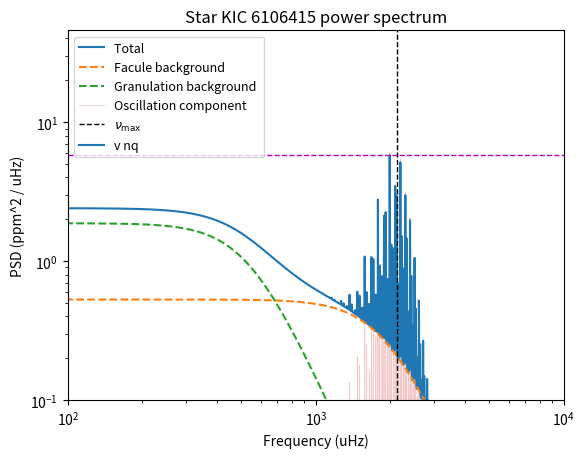
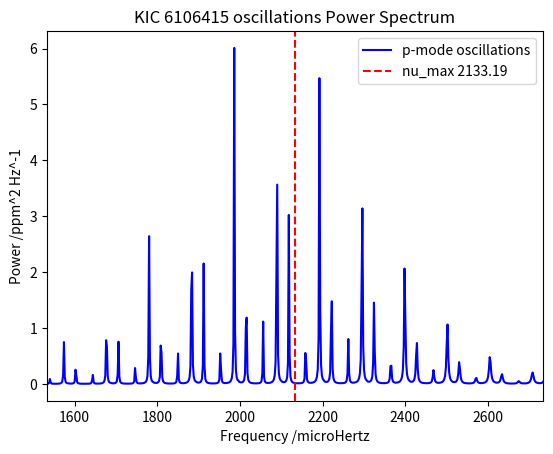

The matplotlib source for these figures, in order:
# -*- coding: utf-8 -*-
"""
Created on Thu Jan 29 15:37:38 2026

@author: mxt216

"""


import numpy as np
# from numpy.polynomial import Polynomial
import matplotlib.pyplot as plt

class power_spectrum:
    
    
    def __init__(self,star_mass, star_radius, star_teff, sun_granulation_tau, sun_granulation_sigma,  sun_facule_tau = 1, sun_facule_sigma = 1, v_nq = 25):
        """
        Intalises the class, calculates paramters which are always used 

        Parameters
        ----------
        star_mass : int
            mass of star in solar masses .
        star_radius : int
            radius of star in solar radii.
        star_teff : int
            effective temperautre of star in kelvin.
        sun_granulation_tau : int
            characteristic time scale of granulation, or just get the first background component for the sun. In seconds
        sun_granulation_sigma : int
            rms ampltiude of granulation, or just get the first background component for the sun. in ppm 
        sun_facule_tau : int, optional
           characteristic time scale of facule, or just get the second background component for the sun. In seconds. 
            The default is 1.
        sun_facule_sigma : int, optional
            rms ampltiude of facule, or just get the second background component for the sun . in ppm 
            . The default is 1.
        v_nq : int, optional
            Nyquist frequency of the simulated observation. The default is 1.
            Calculated outside of the class as a constant.
            Telescope / camera dependent 

        Returns
        -------
        None.

        """
        

        
        
        
        
        #sun constants
        
        self.sun_nu_max = 3090 #nu max of sun
        self.sun_teff = 5770
        
        self.sun_granulation_tau = float(sun_granulation_tau)
        self.sun_granulation_sigma = float(sun_granulation_sigma)
        
        self.sun_facule_tau = float(sun_facule_tau)
        self.sun_facule_sigma = float(sun_facule_sigma)
        
        self.v_nq = float(v_nq) #nyquist frequency in seconds 
        
        
        #self.sun_supergranulation_tau = float(sun_supergranulation_tau) #default value is best i could find from research: https://ui.adsabs.harvard.edu/abs/2018LRSP...15....6R/abstract#:~:text=Rieutord%2C%20Michel-,Abstract,a%20selection%20of%20recent%20findings. <-- see chapter about timescales
        #self.sun_supergranulation_sigma = float(sun_supergranulation_sigma) #same again, different source: https://www.researchgate.net/profile/P-Palle/publication/234514213_A_measurement_of_the_background_solar_velocity_spectrum/links/00b495177361416eba000000/A-measurement-of-the-background-solar-velocity-spectrum.pdf
        
        self.sun_max_rms_amplitude = 2.1  
        
        
        
        #line space constants
        
        self.freq_powerspectrum_uHz = np.linspace(0.1, 100000, 50000) #range of frequencies where power spectrum is evaluated
        self.angular_degree = np.linspace(0,3,4) #List of angular degrees l for oscillations 
        self.radial_mode = np.linspace(0,30,31) #list of radial modes n for oscillations
        
        self.visibilites = [1, 1.505, 0.620, 0.075] #
        
        
        
        #star properties 
        
        #change to be input from catalogue when class is called
        self.star_name = star_name
        self.star_mass = float(star_mass)
        self.star_radius =  float(star_radius)
        self.star_teff = float(star_teff)
        
        
        #calculatuting star properties
        
        self.nyquist = self.calc_nyquist_term()
        
        self.nu_max_ratio = self.calc_nu_max_ratio() #vmax ratio 
        self.star_nu_max = self.nu_max_ratio * self.sun_nu_max #vmax of star 
        
        self.luminosity_ratio = self.calc_luminosity_ratio() #ratio of star luminosity to sun
        
        self.tau_ratio = self.calc_tau_ratio() #granulation time scale         
        self.sigma_ratio = self.calc_sigma_ratio()
        
        #self.star_property_list = [[self.sun_granulation_sigma, self.sun_granulation_tau],[self.sun_facule_sigma, self.sun_facule_tau],[self.sun_supergranulation_sigma, self.sun_supergranulation_tau]]
        
        #oscillation stuff
        self.sun_delta_nu = 135.1
        self.epsilon= 1.55
        
        self.star_delta_nu = self.sun_delta_nu * (self.star_mass**0.5) * (self.star_radius**(-1.5))
        
        self.max_rms_amplitude_radial_ratio = self.calc_maximum_rms_amplitude_radial_ratio()
        self.star_max_rms_amplitude_radial = self.max_rms_amplitude_radial_ratio *  self.sun_max_rms_amplitude
        
        self.star_standev_envelop = self.calc_envelope_width()
        
        
        #line width constants from paper
        self.alpha = self.calc_width_parameter(2.95, 0.39)
        self.width_alpha = self.calc_width_parameter(3.08, 3.32)
        self.delta_width_dip = self.calc_width_parameter(-0.47, 0.62)
        self.W_dip = self.calc_width_parameter(4637, -141)
        self.nu_dip = self.calc_width_parameter(2984, 60)
        
        
    #Background models wrapper functions
        
    def theoretical_sigma_tau(self, model = "karoff"):
        """
        Compares the different models of granulation for a sigma, tau etc caluclated using theoreitcal scaling relationships

        Parameters
        ----------
        model : string, optional
            Decides on which model is used. The default is "karoff".
            "karoff" refers to model described in C. Karoff 2013, the first two terms of equation 2
            "ball" refers to the model described in Warrick H. Ball 2018, equation 23 
            "Kallinger" refers to the model described in Kallinger et al: The connection between stellar granulation and oscillations. Equaation 2 model F, sumation terms only 

        Returns
        -------
        granulation_component : array
            The component of the background spectrum due to granulation.
        facule_component : array
            The component of the backgroudn spectrum due to facule.

        """
        
        
        
        if model == "karoff":
            
            star_granulation_tau = self.tau_ratio * self.sun_granulation_tau
            star_granulation_sigma = self.sigma_ratio * self.sun_granulation_sigma
            
            star_facule_sigma = self.sigma_ratio * self.sun_facule_sigma
            star_facule_tau = self.tau_ratio * self.sun_facule_tau
            
            
            
            print("Theory calculated values")
            print(f"star granulation sigma {star_granulation_sigma}, star granulation tau {star_granulation_tau}")        
            print(f"star facule sigma {star_facule_sigma}, star facule tau {star_facule_tau}") 
            
            granulation_component, facule_component = self.calc_karoff_granulation_facule_model(star_granulation_sigma, star_granulation_tau, star_facule_sigma, star_facule_tau)
        
        elif model == 'ball':
            
            star_granulation_tau = self.tau_ratio * self.sun_granulation_tau
            star_granulation_sigma = self.sigma_ratio * self.sun_granulation_sigma
            
            
            granulation_component =  self.calc_granulation_psd_ball(star_granulation_sigma, star_granulation_tau)
            facule_component = 0 #measure to get code to run, unsure if correct
            
        elif model == "Kallinger":
            
            a,  b_1, b_2 = self.calc_scaling_values_kalinger() #calculates sigma, tau for both components of kallinger model using scaling relationships
                
            granulation_component, facule_component = self.calc_kallinger_model(a, b_1, b_2)
            
            
        else:
            
            granulation_component, facule_component = self.multi_component(star_granulation_sigma, star_granulation_tau, star_facule_sigma, star_facule_tau)


        #granulation_component = granulation_component * self.nyquist      
        #facule_component = facule_component * self.nyquist

    
        return granulation_component, facule_component
    
    
    def model_comparison(self):
        """
        

        Returns
        -------
        model_1_granulation_component : TYPE
            DESCRIPTION.
        model_1_facule_component : TYPE
            DESCRIPTION.
        star_granulation_sigma_1 : TYPE
            DESCRIPTION.
        star_granulation_tau_1 : TYPE
            DESCRIPTION.
        star_facule_tau_1 : TYPE
            DESCRIPTION.
        model_2_granulation_component : TYPE
            DESCRIPTION.
        model_2_facule_component : TYPE
            DESCRIPTION.
        star_granulation_sigma_2 : TYPE
            DESCRIPTION.
        star_facule_sigma_2 : TYPE
            DESCRIPTION.
        star_granulation_tau_1 : TYPE
            DESCRIPTION.
        star_facule_tau_1 : TYPE
            DESCRIPTION.

        """
        
        a,  b_1, b_2 = self.calc_scaling_values_kalinger() #calculates sigma, tau for both components of kallinger model using scaling relationships    
        
        model_1_granulation_component, model_1_facule_component =  self.calc_kallinger_model(a, b_1, b_2)
        
        star_granulation_sigma_1 = a
        star_facule_sigma_1 = a
        
        star_granulation_tau_1 = 1 / (2 * np.pi * b_1)
        star_facule_tau_1 = 1 / (2 * np.pi * b_2)

        
        
        star_granulation_tau_2 = self.tau_ratio * self.sun_granulation_tau
        star_granulation_sigma_2 = self.sigma_ratio * self.sun_granulation_sigma
        
        star_facule_sigma_2 = self.sigma_ratio * self.sun_facule_sigma
        star_facule_tau_2 = self.tau_ratio * self.sun_facule_tau
        
        model_2_granulation_component, model_2_facule_component =  self.calc_karoff_granulation_facule_model(star_granulation_sigma_2, star_granulation_tau_2, star_facule_sigma_2, star_facule_tau_2)
        
        
        return model_1_granulation_component, model_1_facule_component, star_granulation_sigma_1, star_granulation_tau_1, star_facule_tau_1, model_2_granulation_component, model_2_facule_component,  star_granulation_sigma_2, star_facule_sigma_2, star_granulation_tau_1, star_facule_tau_1

        
            
            
        
        
    def defined_sigma_tau(self, star_granulation_sigma, star_granulation_tau, star_facule_sigma = 1, star_facule_tau = 1, model = "karoff"):
        """
        Compares the different models of granulation for a sigma, tau etc  using given values. Ie from a paper / test values
        
        Note that not all models acount for facule.

        Parameters
        ----------
        star_granulation_sigma : float
            sigma of granulation of the star.
        star_granulation_tau : float
            tau tiem scale of granulation of the star.
        star_facule_sigma : float, optional
            sigma of facule of the star. The default is 1.
        star_facule_tau : float, optional
            DESCRIPTION. The default is 1.
        model : string, optional
            Decides on which model is used. The default is "karoff".
            "karoff" refers to model described in C. Karoff 2013, the first two terms of equation 2
            "ball" refers to the model described in Warrick H. Ball 2018, equation 23 


        Returns
        -------
        granulation_component : array
            The component of the background spectrum due to granulation.
        facule_component : array
            The component of the backgroudn spectrum due to facule.


        """
        
        
        
        if model == "karoff":
            
            print("Practical defiend values ")
            print(f"star granulation sigma {star_granulation_sigma}, star granulation tau {star_granulation_tau}")        
            print(f"star facule sigma {star_facule_sigma}, star facule tau {star_facule_tau}") 
            
            granulation_component, facule_component = self.calc_karoff_granulation_facule_model(star_granulation_sigma, star_granulation_tau, star_facule_sigma, star_facule_tau)
            
        
        elif model == "ball":
            
            granulation_component, facule_component = self.calc_granulation_psd_ball(star_granulation_sigma, star_granulation_tau)
        
        else:
            
            granulation_component, facule_component = self.multi_component(star_granulation_sigma, star_granulation_tau, star_facule_sigma, star_facule_tau)
        
            
        
        return granulation_component, facule_component
        


        
        
    def multi_component(self, star_granulation_sigma, star_granulation_tau, star_facule_sigma, star_facule_tau):
        """
        Models the background due to granulation and facule as two components that take an identical form. One from granulation, one from facule
        Not used, just an escape function for model selection 

        Returns
        -------
        total_background : array
            Total backgorund pSD due to all background components
        facule_component : array
            facule component of background PSD
            

        """
       
        
      
        
        granulation_component = self.calc_component_psd( star_granulation_sigma, star_granulation_tau)
        
        facule_component = self.calc_component_psd( star_facule_sigma, star_facule_tau)
        
        
        return  granulation_component, facule_component
    
    def multi_component_scalable(self):
        """
        Not used atm 
        multi_component but via for loop. 
        

        Returns
        -------
        total_background : array
            Total backgorund pSD due to all background components

        """       
        
        mylist = []
        
        for i in self.star_property_list:
            background_component = self.calc_component_psd(i[0] * self.sigma_ratio, i[1] * self.tau_ratio)
            mylist.append(background_component)
        
        return mylist
    
    #Different background models
    
    def calc_nyquist_term(self):
        """
        Calculates the nyquist frequency term from kallinger paper equation 1. 
        Is the η term in equation 2. 

        Returns
        -------
        nyquist : array
            Value of nyquist equation at each frequency in lin space .

        """
        
        x = self.freq_powerspectrum_uHz * (np.pi / (2*v_nq))
        
        # nyquist = np.sinc(x / np.pi) #unnormalised sinc function, according to np documentation
        nyquist = np.sinc(x) #normalised sinc function, apparently the correct one 
        
        return nyquist
        
        
        
    
    
    def calc_kallinger_model(self, a, b_1, b_2):
        """
        Kallinger 2014 model of background granulation / other stuff. Equation 2 model f. Two loretnz functions with a fixed power of 4, with two seperate sigmas, taus etc
        
            
        P(v) = xi * (a^2 / b_1 ) / (1 + (v/b_1)^4) + xi * (a^2 / b_2 ) / (1 + (v/b_2)^4)
        
        granulation_component refers to the first term above. Facule is the 2nd term. 
        
        ai = rms amplitude (sigma) of ith component
        bi = (1 / 2 pi tau), tau = characteristic timescale 
            
            
            
            


        Returns
        -------
        granulation_component : array
            The component of the background spectrum due to granulation.
        facule_component : array
            The component of the backgroudn spectrum due to facule.

        """
        
        freq_uHz = np.asarray(self.freq_powerspectrum_uHz)
        #freq_Hz = freq_uHz * 1e-6
        
        xi = 2 * np.sqrt(2) / np.pi#normalisation factor, defined in paper 
        
        granulation_component = (xi * ((a**2)/b_1))/ (1 + (freq_uHz / b_1)**4)
        facule_component = (xi * ((a**2)/b_2))/ (1 + (freq_uHz / b_2)**4)
        
        return granulation_component, facule_component
        
        
    
    def calc_karoff_granulation_facule_model(self,  star_granulation_sigma, star_granulation_tau, star_facule_sigma, star_facule_tau):
        """
        Granulation and facule model according to Karoff 2013

        Parameters
        ----------
        star_granulation_sigma : TYPE
            DESCRIPTION.
        star_granulation_tau : TYPE
            DESCRIPTION.
        star_facule_sigma : TYPE
            DESCRIPTION.
        star_facule_tau : TYPE
            DESCRIPTION.

        Returns
        -------
        granulation_component : TYPE
            DESCRIPTION.
        facule_component : TYPE
            DESCRIPTION.

        """

         

        
        freq_uHz = np.asarray(self.freq_powerspectrum_uHz)
        freq_Hz = freq_uHz * 1e-6
        
        granulation_component = (3.47 * (star_granulation_sigma**2)*star_granulation_tau)/(1+(2*np.pi*freq_Hz * star_granulation_tau)**3.5)
        facule_component = (6.20 * (star_facule_sigma**2)*star_facule_tau)/(1+(2*np.pi*freq_Hz * star_facule_tau)**6.2)
        
        granulation_component = granulation_component * 1e-6
        facule_component = facule_component * 1e-6
        
        return granulation_component, facule_component
    
    def calc_granulation_psd_ball(self, star_granulation_sigma, star_granulation_tau):
        """
        
        Ball  2018 model fo granulation         
        Calculates power spectrum value at an array of given frequencies using  equation 23 from Ball et al
            P(ν) = 4*sigma^2*tau / (1 + (2πνtau)^2)
            
        Returns array of power spectrum values at each frequency
            
        Has to be done in Hz because the term (2πνtau)^2) needs to be unitless, therefore the frequency needs to be s^-1 to cancel tau s


        Parameters
        ----------
        freq_uHz : array
            Frequency input array in microHz 
        tau_gran_s : float
            Granulation timescale in seconds
        sigma_gran : float
            Granulation amplitude of given star

        Returns
        -------
        psd_per_uHz : array
            power spectrum evaluated at microHz
        """
        freq_uHz = np.asarray(self.freq_powerspectrum_uHz)
        freq_Hz = freq_uHz * 1e-6

        demominator_power  = 4
        
        psd_per_Hz = (4.0 * (star_granulation_sigma ** 2) * star_granulation_tau) / (1.0 + (2.0 * np.pi * freq_Hz * star_granulation_tau) ** demominator_power)
        psd_per_uHz = psd_per_Hz * 1e-6 #converts to uHz 
        return psd_per_uHz
    
    def calc_component_psd(self, star_sigma, star_tau):
        """
        Calculates the power spectrum of one compoment of the background model. 
        The component depends on the variables passed in when the function is called
        ie: facule or granulaion
        
        Calculates power spectrum value at an array of given frequencies using  equation 23 from Ball et al
            P(ν) = 4*sigma^2*tau / (1 + (2πνtau)^2)
            
        Returns array of power spectrum values at each frequency
            
        Has to be done in Hz because the term (2πνtau)^2) needs to be unitless, therefore the frequency needs to be s^-1 to cancel tau s

        Parameters
        ----------
        star_sigma : float
            amplitude of background component.
        star_tau : float
            time scale of background compoment.

        Returns
        -------
        psd_per_uHz : array
            power spectrum evaluated at each frequency for specific background component microHz

        """
        
        freq_uHz = np.asarray(self.freq_powerspectrum_uHz)
        freq_Hz = freq_uHz * 1e-6
        
        demominator_power  = 4

        psd_per_Hz = (4.0 * (star_sigma ** 2) * star_tau) / (1.0 + (2.0 * np.pi * freq_Hz * star_tau) ** demominator_power)

        
        psd_per_uHz = psd_per_Hz * 1e-6
        
        return psd_per_uHz

    #Star properties calculator         
    
    def calc_nu_max_ratio(self):
        """
        Calculate nu_max ratio using scaling relationship

        
        nu_max / nu_max_sun = (M/Msun) * (R/Rsun)^(-2) * (Teff/Teff_sun)^(-1/2)

        Parameters
        ----------
        mass_star : float
            Stellar mass in solar masses
        r_star : float
            Stellar radius in solar radii
        teff_star : float
            Effective temperature in Kelvin

        Returns
        -------
        nu_max : float
            nu_max in microHz
        """
                
        nu_max_ratio =  (self.star_mass / (self.star_radius**2)) * (self.star_teff / self.sun_teff) ** (-0.5)

        return nu_max_ratio
    
    def calc_scaling_values_kalinger(self):
        """
        Calculates the different components of the kalinger model for the given star using the relationships given in table 2
        ai = rms amplitude (sigma) of ith component
        bi = (1 / 2 pi tau), tau = characteristic timescale 
        
        Note with the model, each component isn't specified as being due to facule or granulation. Just keeping with variable naming schemes 
        
        Note the paper says granulation_sigma = facule_sigma and has only 1 rms amplitude
        Scaling relationships as given in kallinger paper table 2

        Returns
        -------
        a : float
            rms amplitude (sigma) of both components.
        b_1 : float
            term related to characteristic timesclale of the first background component. micro sec
        b_2 : float
            term related to characteristic timesclale of the second background component.

        """
        
        
        
        
        #a = 3382 * (self.star_nu_max)**(-0.609) #a == sigma_granulation, without mass term
        #print(f"a without mass {a}")

        a = 3710 * ((self.star_nu_max)**(-0.613)) * ((self.star_mass)**(-0.26)) #with mass term 

        b_1 = 0.317 * (self.star_nu_max)**(0.970)
        b_2 = 0.948 * (self.star_nu_max)**(0.992)
        print(f"b_1  {b_1}")
        print(f"b_2  {b_2}")


        
        """
        print("Theory calculated values")
        print(f"star granulation sigma {star_granulation_sigma}, star granulation tau {1 / (2 * np.pi * b_1 * 10**-6)}")        
        print(f"star facule sigma {star_granulation_sigma}, star facule tau {1 / (2 * np.pi * b_2 * 10**-6)}") 
        """
        
        return a, b_1, b_2
        
    def calc_luminosity_ratio(self):
        """
        Compute luminosity ratio L/Lsun using 
       
            L/Lsun = (R/Rsun)^2 * (Teff/Teff_sun)^4

        
        Parameters
        ----------
        
        star_radius : float
            Stellar radius in solar radii
        star_teff : float
            Effective temperature in Kelvin

        Returns
        -------
        luminosity_ratio :float
            Luminosity ratio L/Lsun
        """
        
        luminosity_ratio = (self.star_radius**2) * (self.star_teff / self.sun_teff) ** 4
        
        return luminosity_ratio
    
    def calc_tau_ratio(self):
        """
        Calculate timescale of a background component 
            

    

        Parameters
        ----------
        nu_max_star_uHz : float
            nu_max for the star in microHz

        Returns
        -------
        tau_ratio : float
            time scale ratio of background component
        """
        
        tau_ratio =  (self.nu_max_ratio) ** (-1) #changed ratio

        return tau_ratio
        
    def calc_sigma_ratio(self):
        """
        Calculates amplitude ratio using scaling relationship to remove constants from proportionallity constant. Ball et al equation 22 for proportional relationship for granulation
        

        Scaling relationship of granulation amplitude,
            sigma_star/ sigma_sun =
                (L/Lsun)^2 * (M/Msun)^(-3) * (Teff/Teff_sun)^(-5.5) * (nu_max/nu_max_sun)
                
        

       

        Parameters
        ----------
        nu_max_ratio : float
            Ratio fo nu max of star to sun 
        luminosity_ratio : float
            L/Lsun
        star_mass : float
            Stellar mass in solar masses
        star_teff : float
            Effective temperature in Kelvin
        

        Returns
        -------
        sigma_ratio : float
            ratio of background amplitude in star to sun
        """
        
        

        sigma_ratio = (self.luminosity_ratio ** 2) * (self.star_mass ** -3) * (self.star_teff / self.sun_teff) ** (-5.5) * (self.nu_max_ratio) #changed ratio
        
        

        return sigma_ratio
    
    
        
    
    

    
    #Start of oscillation functions 
    
    def calc_powder_density(self):
        """
        Calculates the power density component due to the oscillations. 
        Main function for oscillations
        

        Returns
        -------
        power_density_oscillations : arrray
            Power spectrum due to oscillations .

        """
        
        #n_min, n_max =  self.calc_n_min_max()
        #n_min_max_linspace = np.linspace(min(n_min), max(n_max), (max(n_max)-min(n_min))+1) #lin space of n values  to itterate  over

        
        power_density_oscillations = np.zeros(len(self.freq_powerspectrum_uHz)) #creates base array same size as frequency array 
        
        for l in self.angular_degree: #itterates over all possible l angular degrees
            
            #self.radial_mode
            for n in self.radial_mode: #itterates over all possible n radial degrees 
            
                #calculates the propeties of the current mode
                nu_nl = self.calc_nu_nl(n,l) 
                width_nl = self.calc_width_nl(n, l)
                nl_rms_amplitude_radial = self.calc_nl_rms_amplitude_radial(nu_nl)
                
                amplitude_nl = self.visibilites[int(l)] * nl_rms_amplitude_radial #scales amplitude of angular mode
                
                power_amplitude = calc_power_amplitude(amplitude_nl, width_nl) #Unscaled height of frequency mode
                lorentz_value = calc_lorentz(self.freq_powerspectrum_uHz, nu_nl, width_nl) #Scaling for the height
                
                power_density_oscillations +=(power_amplitude*lorentz_value) #Scales height of frequency mode using lorentz, then adds to power specturm array
                
        return power_density_oscillations
    
    def calc_nu_nl(self, n,l):
        """
        

        Parameters
        ----------
        n : int
            radial mode
        l : int
            angular degree

        Returns
        -------
        nu_nl : float
            frequency of the p-mode oscillations

        """
        
        #I have no actual idea how D relates to the splitting of the frequencies.
        #I have chucked in the relationship between delta nu_02 and delta nu.
        #In the asymptotic limit, dnu03 = 5/3 dnu02, which i have reflected here (Chaplin and Miglio 2013).
        #I'm gonna die
        
        # linear fit is from the Kepler LEGACY stars scatter plot, with some random Gaussian noise added in (parameters from star data).
        # Keen et al 2014 gives the second term (the frequency splitting term) to be simply the small frequency separation, hence what i have attempted here,
        # though they add it instead of subtracting it, i tested this and it made everything worse, though that may be due to the random element in fit
        
        #fit = (0.05200 * self.star_delta_nu) + np.random.normal(1.42683, 1.41997)
        fit = (0.05200 * self.star_delta_nu) + 1.42683
        # fit = 3
        
        if l % 2 == 0:
        
             nu_nl = self.star_delta_nu * ( n+(l/2) + self.epsilon) + fit * l * (l+1)
            
        elif l % 2 == 1:
            nu_nl = self.star_delta_nu * ( n+(l/2) + self.epsilon) + fit * (5/3) * l * (l+1)
            #nu_nl = self.star_delta_nu * ( n+(l/2) + self.epsilon) - fit * l * (l+1)
        
        return nu_nl
    
    def calc_width_nl(self, n, l):
        """
        Calculates the FWHM of the n, l mode frequency peak 

        Parameters
        ----------
        n : interger
           radial mode.
        l : interger
           angular degree.

        Returns
        -------
        width_nl : float
            Width of the n,l frequency mode.

        """
        
        nu_nl = self.calc_nu_nl(n,l)
        #print(nu_nl)
        
        log1 = np.log(nu_nl / self.star_nu_max)
        log2 = np.log(self.width_alpha) 
        log3 = np.log(self.delta_width_dip)
        log4 = np.log(nu_nl/self.nu_dip)
        log5 = np.log(self.W_dip/self.star_nu_max)
        
        
        line_width = ((self.alpha * np.log(nu_nl / self.star_nu_max)) + np.log(self.width_alpha)) + (np.log(self.delta_width_dip)/(1 + (((2 * np.log(nu_nl/self.nu_dip))/(np.log(self.W_dip/self.star_nu_max)))**2)))
        
        width_nl = np.exp(line_width)
        
        return width_nl
    
    def calc_envelope_width(self):
        """
        Calculates the envelope gaussian width using equation 19 and the line below equation 20 from Ball et al
        
        Envelop = 0.66 * (Vmax)^0.88
        
        Parameters input are in units of microHz hence the conversion terms are removed from the Ball et al equations. 
        

        Returns
        -------
        width_envelope: float.
            FWHM of oscillation envelope

        """
        
        envelope_FWHM = 0.66 * (self.star_nu_max**0.88)
        
        if self.star_teff > self.sun_teff:
            envelope_FWHM = envelope_FWHM * (1+6e-4 * (self.star_teff-self.sun_teff))
            
        width_envelope = envelope_FWHM / (2 * np.sqrt(2*np.log(2)))
 
        return width_envelope

    
                
                
    def calc_dwarf_suppression_beta_term(self):
        """
        Calculates the dwarf suppression term.
        Hot dwarfs have a apparent decrease in amplitude, beta term accounts for that when calculating maximum rms amplitude of all radial modes.

        Returns
        -------
        dwarf_suppression_beta : TYPE
            DESCRIPTION.

        """
        
        power = -0.093
        
        t_red_star = 8907 * self.luminosity_ratio ** power

        
        delta_t = 1250

        dwarf_suppression_beta = 1 - np.exp((self.star_teff - t_red_star)/(delta_t))
        
        return dwarf_suppression_beta

        
                
                
                
    def calc_maximum_rms_amplitude_radial_ratio(self):
        """
        Calculates the maximum rms amplitude of all raidal mode, as a ratio to the suns value using scaling relationships. Ball et all equation 16
        Includes dwarf supression term

        Returns
        -------
        star_max_rms_amplitude_ratio : float
            ratio of the specific stars maximum rms amplitud to the suns .

        """
        
        
        dwarf_suppression_beta = self.calc_dwarf_suppression_beta_term()

        star_max_rms_amplitude_ratio=  dwarf_suppression_beta * self.luminosity_ratio *(self.star_mass**-1) * ((self.star_teff / self.sun_teff) ** (-2))   
        
        return star_max_rms_amplitude_ratio
        
    def calc_nl_rms_amplitude_radial(self, nu_nl):
        """
        Calculates the rms amplitude of the mode that has frequency nu_nl 

        Parameters
        ----------
        nu_nl : float
            frequency of mode with n radial mode and l angular mode.

        Returns
        -------
        star_rms_amplitude : float
            rms amplitude of mode.

        """
        
        
        
        star_rms_amplitude = (((self.star_max_rms_amplitude_radial ** 2) * np.exp(-((nu_nl-self.star_nu_max)**2)/(2*(self.star_standev_envelop**2))))**0.5)
        
        return star_rms_amplitude
        
        
        
    def calc_n_min_max(self):
        """
        Joel code, now defunct
        

        Returns
        -------
        n_min : TYPE
            DESCRIPTION.
        n_max : TYPE
            DESCRIPTION.

        """
        
        n_min = []
        n_max = []
        
        
        
        nu_envelope_min = self.star_nu_max - (3*self.star_standev_envelop)
        nu_envelope_max = self.star_nu_max + (3*self.star_standev_envelop)
        
        for i in self.angular_degree:
            
            n_min.append(int((nu_envelope_min/self.star_delta_nu) - ((i/2) + self.epsilon)))
            n_max.append(int((nu_envelope_max/self.star_delta_nu) - ((i/2) + self.epsilon)))
            
        return n_min, n_max
        
        

        
        
    def calc_width_parameter(self, a, b):
        """
        

        Parameters
        ----------
        a : float
            Line width constants .
        b : float
            Line width constants.

        Returns
        -------
        width_param : float
            Line width.

        """
        
        width_param = a*(self.nu_max_ratio) + b 
        
        return width_param
    
        
    
    

def calc_power_amplitude(amp,width):
    
    x = (2/np.pi)*((amp**2)/width)
    return x 
        
def calc_lorentz(freq, centroid, FWHM):
    
    x = ((FWHM/2)**2 / ((freq - centroid)**2 + (FWHM/2)**2)) #lorentz curve, !must be multipled by the amplitude!
    return x 

def plot_multi_component_psd(freq_powerspectrum_uHz,  granulation_component, facule_component,  star_nu_max, star_name,  practical_granulation,practical_facule, ylim):
    """
    Plots power specturm of multi component model. Used to compared theoretical sigma models and measured models.  

    Returns
    -------
    None.

    """
    
    total_background_practical = practical_facule + practical_granulation
    total_background = facule_component + granulation_component
    
    
    plt.figure()
    
    plt.semilogy(freq_powerspectrum_uHz, total_background, label='Total theory')
    plt.semilogy(freq_powerspectrum_uHz, facule_component, label='Facule theory')
    plt.semilogy(freq_powerspectrum_uHz, granulation_component, label='Granulation theory')

    plt.semilogy(freq_powerspectrum_uHz, practical_granulation, label='Gran practical')
    plt.semilogy(freq_powerspectrum_uHz, practical_facule, label='Facule practicaFl')
    plt.semilogy(freq_powerspectrum_uHz, total_background_practical, label='Total practical')

    
    plt.axvline(star_nu_max, linestyle="--", label=r"$\nu_{\max}$")
    plt.title(f"Background spectrum due to granulation and facule for star {star_name}, ylim = {ylim}")
    
    plt.ylim(bottom=ylim)
    plt.xlim(left=10, right = 2700)
    
    plt.xlabel(r"Frequency $\nu$ ($\mu$Hz)")
    plt.ylabel(r"Granulation power, ppm^2 / µHz")
    
    
    
    plt.legend()
    plt.show()
    
def plot_comparison_model(freq_powerspectrum_uHz, star_name,star_nu_max,  model_1_granulation_component, model_1_facule_component, star_granulation_sigma_1, star_granulation_tau_1, star_facule_tau_1, model_2_granulation_component, model_2_facule_component,  star_granulation_sigma_2, star_facule_sigma_2):
    """
    For comparing two seperate models for two component background models

    Parameters
    ----------
    freq_powerspectrum_uHz : TYPE
        DESCRIPTION.
    star_name : TYPE
        DESCRIPTION.
    star_nu_max : TYPE
        DESCRIPTION.
    model_1_granulation_component : TYPE
        DESCRIPTION.
    model_1_facule_component : TYPE
        DESCRIPTION.
    star_granulation_sigma_1 : TYPE
        DESCRIPTION.
    star_granulation_tau_1 : TYPE
        DESCRIPTION.
    star_facule_tau_1 : TYPE
        DESCRIPTION.
    model_2_granulation_component : TYPE
        DESCRIPTION.
    model_2_facule_component : TYPE
        DESCRIPTION.
    star_granulation_sigma_2 : TYPE
        DESCRIPTION.
    star_facule_sigma_2 : TYPE
        DESCRIPTION.

    Returns
    -------
    None.

    """
    
    
    total_background_model_1 = model_1_facule_component + model_1_granulation_component
    total_background_model_2 = model_2_facule_component + model_2_granulation_component


    plt.loglog(freq_powerspectrum_uHz,total_background_model_1 ,  label = 'Model 1 total', color = 'm')
    plt.loglog(freq_powerspectrum_uHz, model_1_granulation_component ,  label = 'Model 1 granulation', ls = '--', color = 'm')
    plt.loglog(freq_powerspectrum_uHz, model_1_facule_component ,  label = 'Model 1 facule', ls = '-.', color = 'm')
    
    plt.loglog(freq_powerspectrum_uHz, model_2_granulation_component ,  label = 'Model 2 granulation', ls = '--', color = 'k')
    plt.loglog(freq_powerspectrum_uHz, model_2_facule_component ,  label = 'Model 2 facule', ls = '-.', color = 'k')
    plt.loglog(freq_powerspectrum_uHz,total_background_model_2 ,  label = 'Model 2 total', color = 'k')
    
    plt.title(f"Star {star_name} power spectrum")

    
    plt.ylabel("PSD (ppm^2 / uHz)")
    plt.xlabel("Frequency (uHz)")
    

    
    plt.ylim(bottom = 0.1)
    plt.xlim(left = 10)
    
    plt.legend(fontsize=9)


    plt.legend()
    plt.show()

def plot_one_component_psd(freq_powerspectrum_uHz,  granulation_component, oscillation_component, star_nu_max, star_name, model):
    """
    Plots models that only have one component

    Parameters
    ----------
    freq_powerspectrum_uHz : TYPE
        DESCRIPTION.
    granulation_component : TYPE
        DESCRIPTION.
    star_nu_max : TYPE
        DESCRIPTION.
    star_name : TYPE
        DESCRIPTION.

    Returns
    -------
    None.

    """
    
    total_component = granulation_component + oscillation_component 
    
    
    
    plt.loglog(freq_powerspectrum_uHz, granulation_component, label='Granulation background component ')
    plt.loglog(freq_powerspectrum_uHz, total_component, label='Total' )
    plt.title(f"{model} of a one component background of star {star_name}")
    plt.xlim(10, 10000)
    plt.ylim(0.1)
    plt.legend()
    plt.show()


    
def plot_two_component_background_with_oscillations(freq_powerspectrum_uHz, granulation_component, facule_component, oscillation_component, star_nu_max, star_name, v_nq, model):
    """
    Plot models.
    for 410A kallinger
    plt.ylim(bottom = 0.1)
    plt.xlim(left = 10)

    Parameters
    ----------
    freq_powerspectrum_uHz : TYPE
        DESCRIPTION.
    granulation_component : TYPE
        DESCRIPTION.
    facule_component : TYPE
        DESCRIPTION.
    star_nu_max : TYPE
        DESCRIPTION.
    star_name : TYPE
        DESCRIPTION.

    Returns
    -------
    None.

    """
    #making plot look niice
   
   
    
    
    
    total_background = facule_component + granulation_component + oscillation_component
    total_background = total_background * (star.nyquist**2)
    print(star.nyquist)
    
    ymax = total_background.max()
    
    


    plt.figure()    
    plt.loglog(freq_powerspectrum_uHz, total_background, label='Total ')
    plt.loglog(freq_powerspectrum_uHz, facule_component, linestyle = "--", label='Facule background ')
    plt.loglog(freq_powerspectrum_uHz, granulation_component, linestyle = "--", label='Granulation background ')
    
    plt.loglog(freq_powerspectrum_uHz, oscillation_component,color="tab:red", lw=0.6, alpha=0.25, label="Oscillation component",zorder=1)    
    plt.title(f"Star {star_name} power spectrum")
    
    plt.axvline(star_nu_max, linestyle="--", linewidth=1 , color = 'k', label=r"$\nu_{\max}$")
    plt.axhline(y=ymax, color="m", linestyle="--", linewidth=1)
    plt.axvline(v_nq, label = 'v nq')
    
    #plt.axvline(200, label = '2000 uhz', color = 'k', linewidth = 2)
    
    plt.ylabel("PSD (ppm^2 / uHz)")
    plt.xlabel("Frequency (uHz)")
    
    #plt.loglog(freq_powerspectrum_uHz, star.nyquist)
    
    plt.ylim(bottom = 0.1)
    plt.xlim(left = 100, right = 10000)
    
    plt.legend(fontsize=9)

    plt.show()
def plot_oscillation(freq_powerspectrum_uHz,  oscillation_component, star_nu_max, star_name):
    

        
    plt.plot(freq_powerspectrum_uHz, oscillation_component, color = "blue", label = "p-mode oscillations")
    # plt.axvline(max_freq(test_star.mass_star, test_star.r_star, test_star.teff_star) * 3100, ls='--', color='r', label = "nu_max")
    plt.axvline(star_nu_max, ls='--', color='r', label = f"nu_max {star_nu_max:.2f}")
    plt.xlim(star.star_nu_max-600,star.star_nu_max+600)
    plt.title(f"{star_name} oscillations Power Spectrum")
    plt.xlabel("Frequency /microHertz")
    plt.ylabel("Power /ppm^2 Hz^-1")
    plt.legend()
    plt.show()
    
    



#All values taken from  Karoff 2013. Comparison of karoff model with observed values and scaling vaalues
sun_granulation_tau, sun_granulation_sigma, sun_facule_tau, sun_facule_sigma = 214, 62.4, 65.8, 50.1
cadence = 25 # cadence of pluto in sconds 
v_nq = 1 / (2 * cadence) #nyquist frequency in seconds
v_nq = v_nq * 10**6 
print(v_nq)


"""
Values taken from kepler input catalogue 
Kallinger model testing graphs.
doesn't require mass, hence = 1'

star_mass,  star_radius, star_teff   =  1, 11.4, 4730
star_name = "KIC 7949599"

star_mass,  star_radius, star_teff   =  1, 13.6, 4577
star_name = "KIC 5091962"

star_mass,  star_radius, star_teff   =  1.01, 1.15, 5416
star_name = "KIC 6603624"

star_mass,  star_radius, star_teff = 1.21, 1.357, 6163 
star_name = "Kepler 410 A"

star_mass,  star_radius, star_teff 

star_mass,  star_radius, star_teff = 1.223, 1.357, 6325 
star_name = "Kepler 410A"

star_mass,  star_radius, star_teff = 1.010, 1.105, 5751 
star_name = "16 Cyg B"



5091962, 9700053 data from The Second APOKASC Catalog: The Empirical Approach

star_mass,  star_radius, star_teff =1.067 , 12.907 , 4529.4  
star_name = "KIC 5091962" 

star_mass,  star_radius, star_teff = 1.153 ,4.163  , 4964.8  
star_name = "KIC 9700053"


from Temporal Variations in Asteroseismic Frequencies of KIC 6106415: Insights into the Solar-Stellar
Activity from GOLF and Kepler Observations

star_mass,  star_radius, star_teff = 1.039, 1.213, 6037
star_name = "KIC 6106415"




"""
star_mass,  star_radius, star_teff = 1.039, 1.213, 6037
star_name = "KIC 6106415"



star = power_spectrum(star_mass, star_radius, star_teff, sun_granulation_tau, sun_granulation_sigma, v_nq = v_nq)

granulation_component, facule_component = star.theoretical_sigma_tau(model = "Kallinger")
oscillation_component = star.calc_powder_density()
plot_two_component_background_with_oscillations(star.freq_powerspectrum_uHz, granulation_component, facule_component, oscillation_component,  star.star_nu_max, star_name, v_nq ,  model = "Kallinger" )
plot_oscillation(star.freq_powerspectrum_uHz, oscillation_component, star.star_nu_max, star_name)


 


"""

star = power_spectrum(star_mass, star_radius, star_teff, sun_nu_max, sun_teff, sun_granulation_tau,  sun_granulation_sigma, star_name, sun_facule_tau, sun_facule_sigma)

model_1_granulation_component, model_1_facule_component, star_granulation_sigma_1, star_granulation_tau_1, star_facule_tau_1, model_2_granulation_component, model_2_facule_component,  star_granulation_sigma_2, star_facule_sigma_2, star_granulation_tau_1, star_facule_tau_1 = star.model_comparison()
plot_comparison_model(star.freq_powerspectrum_uHz, star_name, star.star_nu_max, model_1_granulation_component, model_1_facule_component, star_granulation_sigma_1, star_granulation_tau_1, star_facule_tau_1, model_2_granulation_component, model_2_facule_component, star_granulation_sigma_2, star_facule_sigma_2)

granulation_component, facule_component = star.theoretical_sigma_tau(model = "Kallinger")
oscillation_component = star.calc_powder_density()
plot_two_component_background_with_oscillations(star.freq_powerspectrum_uHz, granulation_component, facule_component, oscillation_component,  star.star_nu_max, star_name,  model = "Kallinger")
plot_oscillation(star.freq_powerspectrum_uHz, oscillation_component, star.star_nu_max, star_name)


star = power_spectrum(star_mass, star_radius, star_teff, sun_nu_max, sun_teff, sun_granulation_tau,  sun_granulation_sigma, star_name, sun_facule_tau, sun_facule_sigma )
granulation_component, facule_component = star.theoretical_sigma_tau(model = "karoff")
oscillation_component = star.calc_powder_density()
plot_two_component_background_with_oscillations(star.freq_powerspectrum_uHz, granulation_component, facule_component, oscillation_component,  star.star_nu_max, star_name,  model = "Kallinger")
plot_oscillation(star.freq_powerspectrum_uHz, oscillation_component, star.star_nu_max, star_name) 

star = power_spectrum(star_mass, star_radius, star_teff, sun_nu_max, sun_teff, sun_granulation_tau,  sun_granulation_sigma, star_name)
granulation_component, facule_component = star.theoretical_sigma_tau(model = "ball")
oscillation_component = star.calc_powder_density()

plot_oscillation(star.freq_powerspectrum_uHz, oscillation_component, star.star_nu_max, star_name)
plot_one_component_psd(star.freq_powerspectrum_uHz, granulation_component, oscillation_component, star.star_nu_max, star_name, model = "ball")

star_mass,  star_radius, star_teff   =  1.01, 1.15, 5416
star_granultion_sigma_practical, star_granulation_tau_practical, star_facule_sigma_practical, star_facule_tau_practical = 62.8, 280.8, 76.5, 66.
star_name = "KIC 6603624"

#compaes karoff model with theoreitcal scaling realtionship sigma values to sigma values from karoff 2013 paper 
star = power_spectrum(star_mass, star_radius, star_teff, sun_nu_max, sun_teff, sun_granulation_tau,  sun_granulation_sigma, star_name, sun_facule_tau , sun_facule_sigma)
granulation_component_practical, facule_component_practical = star.defined_sigma_tau(star_granultion_sigma_practical, star_granulation_tau_practical, star_facule_sigma_practical, star_facule_tau_practical, model="karoff")
granulation_component_theory, facule_component_theory = star.theoretical_sigma_tau(model="karoff")
star2 = power_spectrum(star_mass, star_radius, star_teff, sun_nu_max, sun_teff, sun_granulation_tau,  sun_granulation_sigma, star_name)
granulation_component, facule_component = star2.theoretical_sigma_tau(model = "karoff")
oscillation_component = star2.calc_powder_density()
plot_two_component_psd(star2.freq_powerspectrum_uHz, granulation_component, facule_component, oscillation_component,  star2.star_nu_max, star_name,  model = "karoff")



ylim = 1
#plot_multi_component_psd(star.freq_powerspectrum_uHz, granulation_component_theory, facule_component_theory, star.star_nu_max, star_name, granulation_component_practical, facule_component_practical, ylim)

star2 = power_spectrum(star_mass, star_radius, star_teff, sun_nu_max, sun_teff, sun_granulation_tau, sun_granulation_sigma)
granulation_component = star2.theoretical_sigma_tau(model = 'ball')


sun_granulation_tau = 214.3
sun_granulation_sigma = 62.4

sun_facule_tau = 65.8
sun_facule_sigma = 50.1

star2 = power_spectrum(star_mass, star_radius, star_teff, sun_nu_max, sun_teff, sun_granulation_tau,  sun_granulation_sigma,  star_name , sun_facule_tau , sun_facule_sigma )
star2.multi_component()     

        

     
star_mass, star_radius, star_teff = 1.223, 1.357, 6325
star_name = "Kepler 410"
sun_nu_max = 3090
sun_teff = 5772.0
sun_granulation_tau = 214
sun_granulation_sigma = 63




star = power_spectrum(star_mass, star_radius, star_teff, sun_nu_max, sun_teff, sun_granulation_tau,  sun_granulation_sigma, star_name)

muh_components = star.multi_component_scalable()

total_background = muh_components[0] + muh_components[1] + muh_components[2]

#total_background, granulation_component, facule_component, supergranulation_component = star.multi_component_scalable()
oscillation_psd = star.calc_powder_density()
total_psd = total_background + oscillation_psd

#plots

plt.loglog(star.freq_powerspectrum_uHz, total_psd, color = 'blue', label = "power spectrum")
plt.axvline(star.star_nu_max, ls = '--', color = 'r', label = "nu_max")
plt.grid(which='major')
#plt.xlim(500, 5000)
plt.title("Power Spectrum - Granulation and Oscillations")
plt.ylabel("Power (ppm^2 Hz^-1)")
plt.xlabel("Frequency (uHz)")
plt.legend()
plt.show()


plt.figure()
#plt.loglog(star.freq_powerspectrum_uHz,total_background, label = 'Total ')
plt.loglog(star.freq_powerspectrum_uHz, muh_components[2], label = 'Supergranulation component')
plt.loglog(star.freq_powerspectrum_uHz, muh_components[1], label = 'Facule component')
plt.loglog(star.freq_powerspectrum_uHz, muh_components[0], label = 'Granulation component')
plt.axvline(star.star_nu_max, linestyle="--", label=r"$\nu_{\max}$")
plt.ylim(bottom=0.1)
plt.xlim(left=10)
plt.xlabel(r"Frequency $\nu$ ($\mu$Hz)")
plt.ylabel(r"Granulation power, ppm^2 / µHz")
plt.legend()
plt.tight_layout()
plt.show()
"""
